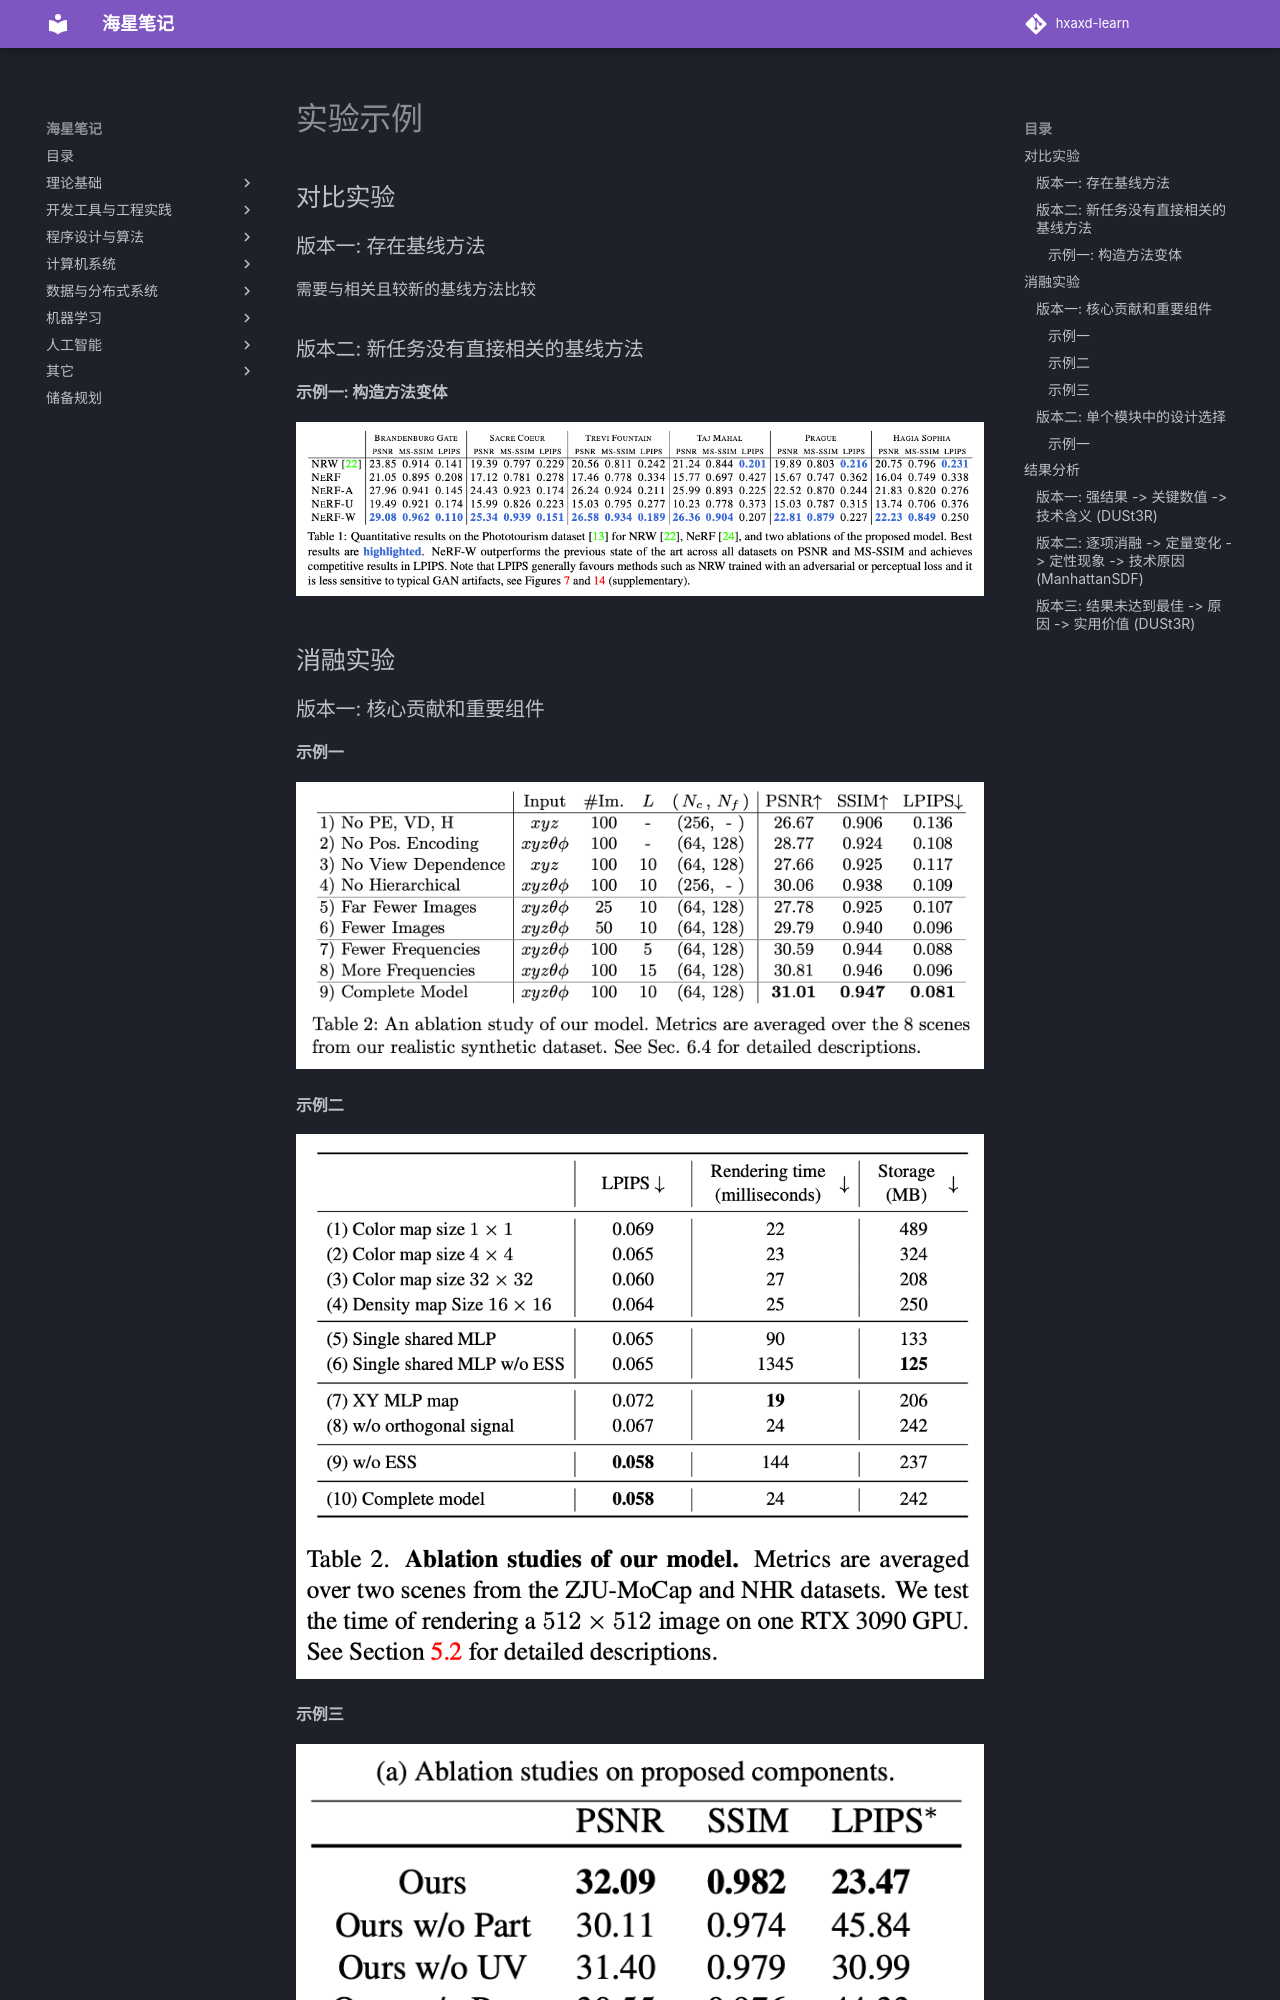

repository: hxaxd/hxaxd-learn · page: 论文写作/示例/实验/index.html · generator: mkdocs

# 实验示例

## 对比实验

### 版本一: 存在基线方法

需要与相关且较新的基线方法比较

### 版本二: 新任务没有直接相关的基线方法

#### 示例一: 构造方法变体

![对比实验表示例](../images/对比实验表示例.png)

## 消融实验

### 版本一: 核心贡献和重要组件

#### 示例一

![消融实验总表一](../images/消融实验总表-1.png)

#### 示例二

![消融实验总表二](../images/消融实验总表-2.png)

#### 示例三

![消融实验模块表](../images/消融实验模块表.png)

### 版本二: 单个模块中的设计选择

#### 示例一

![消融实验设计选择表](../images/消融实验设计选择表.png)

## 结果分析

### 版本一: 强结果 -> 关键数值 -> 技术含义 ([DUSt3R](https://openaccess.thecvf.com/content/CVPR2024/html/Wang_DUSt3R_Geometric_3D_Vision_Made_Easy_CVPR_2024_paper.html))

```tex
与当前最佳方法在 Map-free 无地图视觉定位测试集上的比较结果见表 1
总体而言, DUSt3R 优于所有已有方法, 并且在部分指标上具有较大优势; DUSt3R 的中位平移误差低于 1 米, 而其他方法通常介于 1.5 米到 2.5 米之间; 在重投影误差方面, DUSt3R 在 90 像素阈值下的精确率超过 50\%, 曲线下面积接近 70\%, 同样明显优于包括 RoMa [28] 在内的大多数方法, 尽管 RoMa 使用了强大的 DINOv2 预训练 [62]
这些结果表明, DUSt3R 输出的像素对应关系比已有匹配方法更加稳健, 尽管后者专门针对匹配任务进行设计和训练, 而像素对应关系只是本文重建框架产生的多种副产品之一
```
